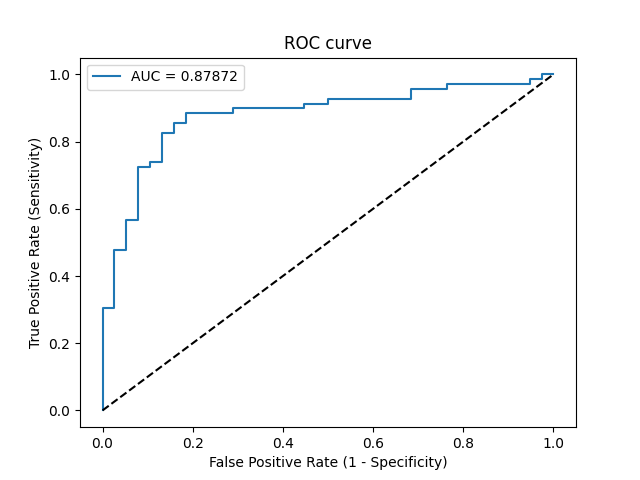

Data behind this chart, as committed beside it:
Threshold, Sensitivity, Specificity, NPV, PPV
inf, 0.0, 1.0, 0.3551, 0
0.9975, 0.01449, 1.0, 0.3585, 1.0
0.8957, 0.3043, 1.0, 0.4419, 1.0
0.8953, 0.3043, 0.9737, 0.4353, 0.9545
0.8503, 0.4783, 0.9737, 0.5068, 0.9706
0.8461, 0.4783, 0.9474, 0.5, 0.9429
0.8258, 0.5652, 0.9474, 0.5455, 0.9512
0.823, 0.5652, 0.9211, 0.5385, 0.9286
0.7736, 0.7246, 0.9211, 0.6481, 0.9434
0.7711, 0.7246, 0.8947, 0.6415, 0.9259
0.7623, 0.7391, 0.8947, 0.6538, 0.9273
0.7558, 0.7391, 0.8684, 0.6471, 0.9107
0.7342, 0.8261, 0.8684, 0.7333, 0.9194
0.7339, 0.8261, 0.8421, 0.7273, 0.9048
0.7085, 0.8551, 0.8421, 0.7619, 0.9077
0.6961, 0.8551, 0.8158, 0.7561, 0.8939
0.679, 0.8841, 0.8158, 0.7949, 0.8971
0.6668, 0.8841, 0.7105, 0.7714, 0.8472
0.6632, 0.8986, 0.7105, 0.7941, 0.8493
0.6421, 0.8986, 0.5526, 0.75, 0.7848
0.6368, 0.913, 0.5526, 0.7778, 0.7875
0.6226, 0.913, 0.5, 0.76, 0.7683
0.62, 0.9275, 0.5, 0.7917, 0.7711
0.5685, 0.9275, 0.3158, 0.7059, 0.7111
0.5663, 0.9565, 0.3158, 0.8, 0.7174
0.5474, 0.9565, 0.2368, 0.75, 0.6947
0.5448, 0.971, 0.2368, 0.8182, 0.6979
0.5054, 0.971, 0.05263, 0.5, 0.6505
0.5029, 0.9855, 0.05263, 0.6667, 0.6538
0.4998, 0.9855, 0.02632, 0.5, 0.6476
0.4708, 1.0, 0.02632, 1.0, 0.6509
0.4707, 1.0, 0.0, 0, 0.6449
